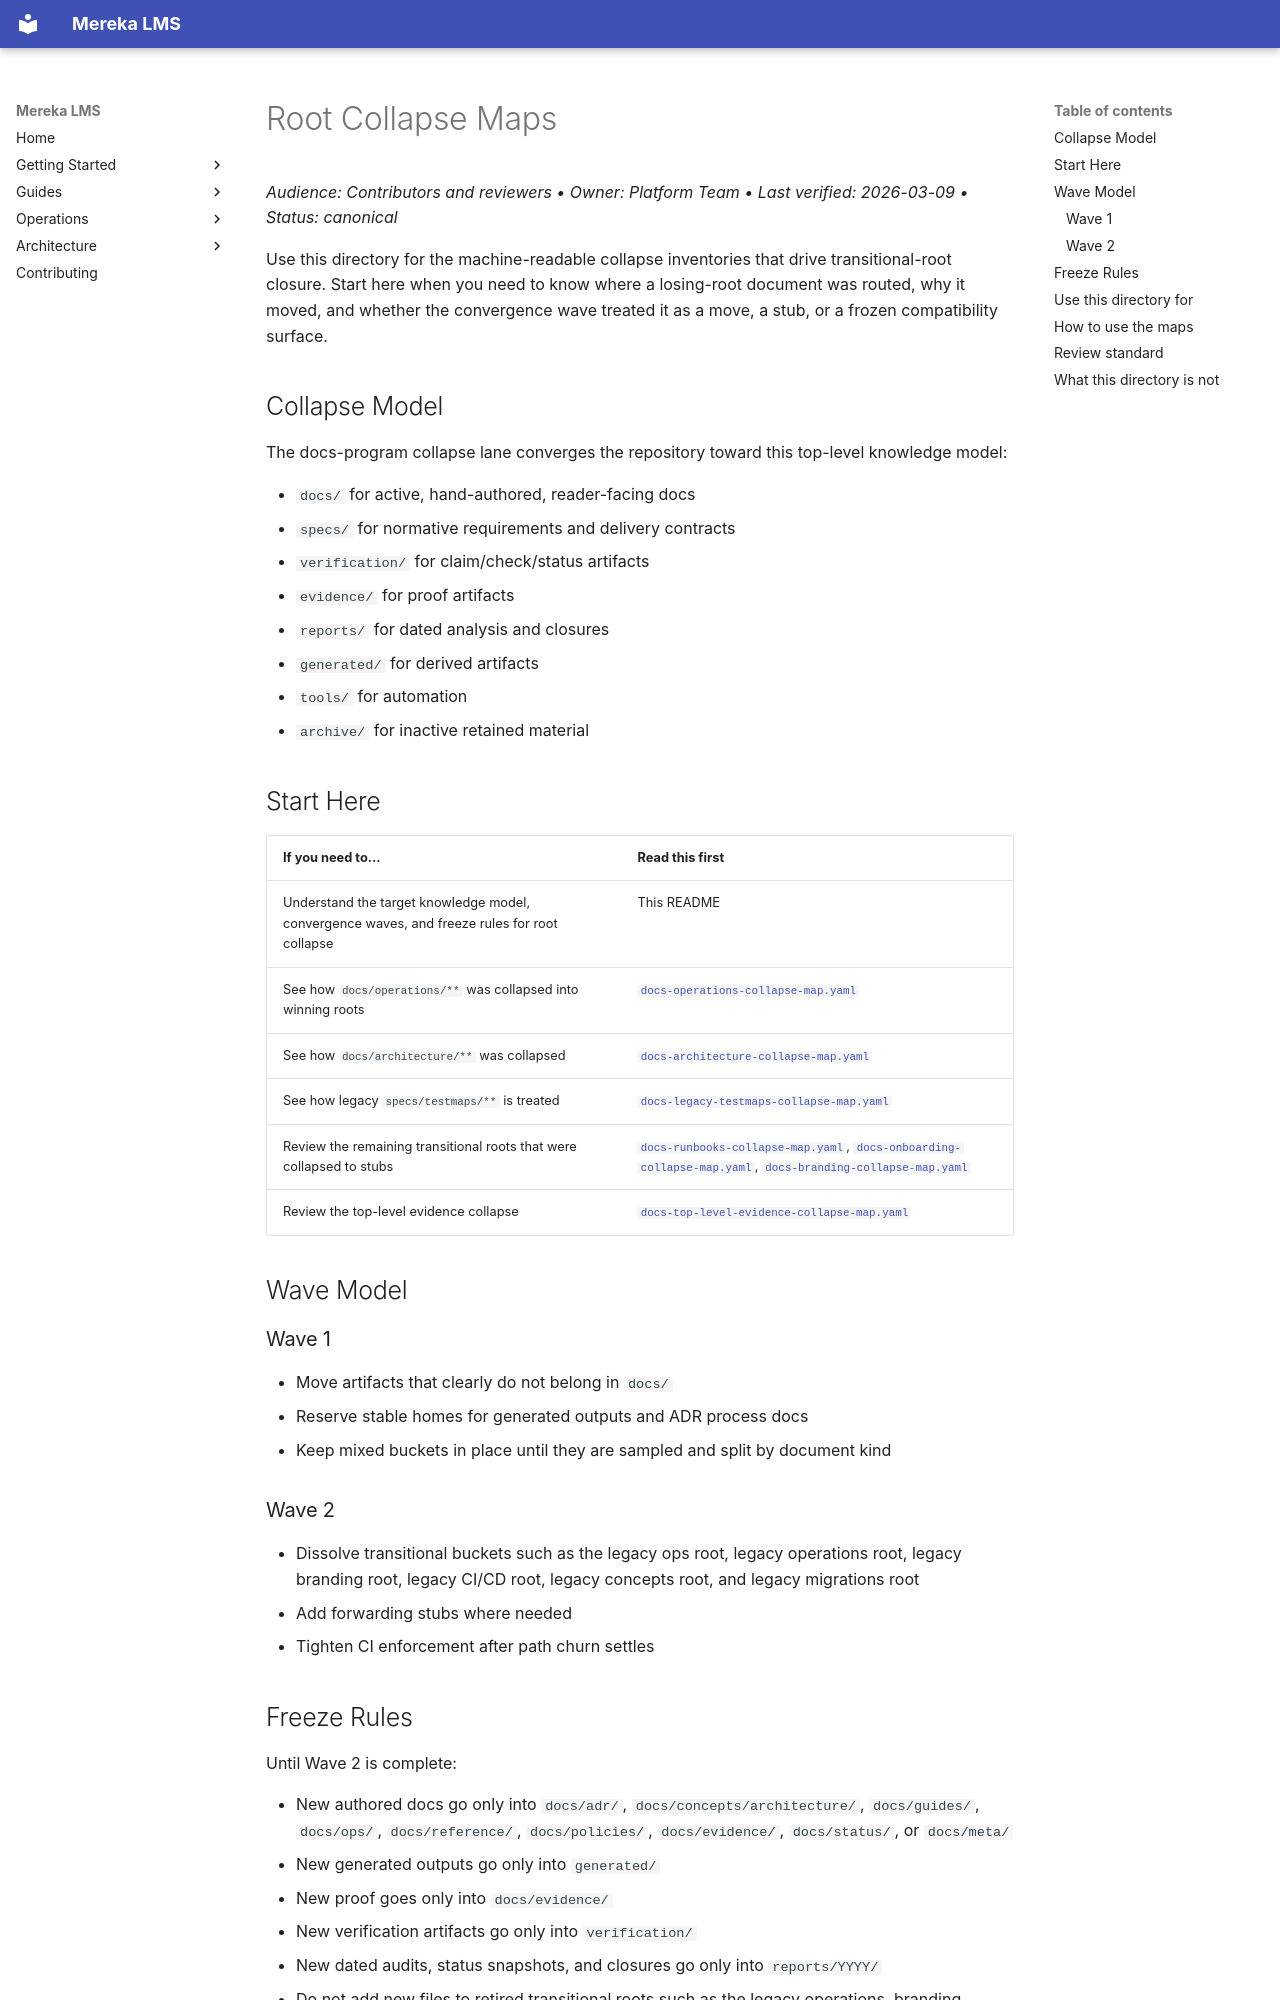

repository: lifeofgurpreet/mereka-lms-prototype · page: meta/docs-program/root-collapse/index.html · generator: mkdocs

# Root Collapse Maps
_Audience: Contributors and reviewers • Owner: Platform Team • Last verified: 2026-03-09 • Status: canonical_

Use this directory for the machine-readable collapse inventories that drive transitional-root closure. Start here when you need to know where a losing-root document was routed, why it moved, and whether the convergence wave treated it as a move, a stub, or a frozen compatibility surface.

## Collapse Model

The docs-program collapse lane converges the repository toward this top-level
knowledge model:

- `docs/` for active, hand-authored, reader-facing docs
- `specs/` for normative requirements and delivery contracts
- `verification/` for claim/check/status artifacts
- `evidence/` for proof artifacts
- `reports/` for dated analysis and closures
- `generated/` for derived artifacts
- `tools/` for automation
- `archive/` for inactive retained material

## Start Here

| If you need to... | Read this first |
|---|---|
| Understand the target knowledge model, convergence waves, and freeze rules for root collapse | This README |
| See how `docs/operations/**` was collapsed into winning roots | [`docs-operations-collapse-map.yaml`](docs-operations-collapse-map.yaml) |
| See how `docs/architecture/**` was collapsed | [`docs-architecture-collapse-map.yaml`](docs-architecture-collapse-map.yaml) |
| See how legacy `specs/testmaps/**` is treated | [`docs-legacy-testmaps-collapse-map.yaml`](docs-legacy-testmaps-collapse-map.yaml) |
| Review the remaining transitional roots that were collapsed to stubs | [`docs-runbooks-collapse-map.yaml`](docs-runbooks-collapse-map.yaml), [`docs-onboarding-collapse-map.yaml`](docs-onboarding-collapse-map.yaml), [`docs-branding-collapse-map.yaml`](docs-branding-collapse-map.yaml) |
| Review the top-level evidence collapse | [`docs-top-level-evidence-collapse-map.yaml`](docs-top-level-evidence-collapse-map.yaml) |

## Wave Model

### Wave 1

- Move artifacts that clearly do not belong in `docs/`
- Reserve stable homes for generated outputs and ADR process docs
- Keep mixed buckets in place until they are sampled and split by document kind

### Wave 2

- Dissolve transitional buckets such as the legacy ops root, legacy operations
  root, legacy branding root, legacy CI/CD root, legacy concepts root, and
  legacy migrations root
- Add forwarding stubs where needed
- Tighten CI enforcement after path churn settles
